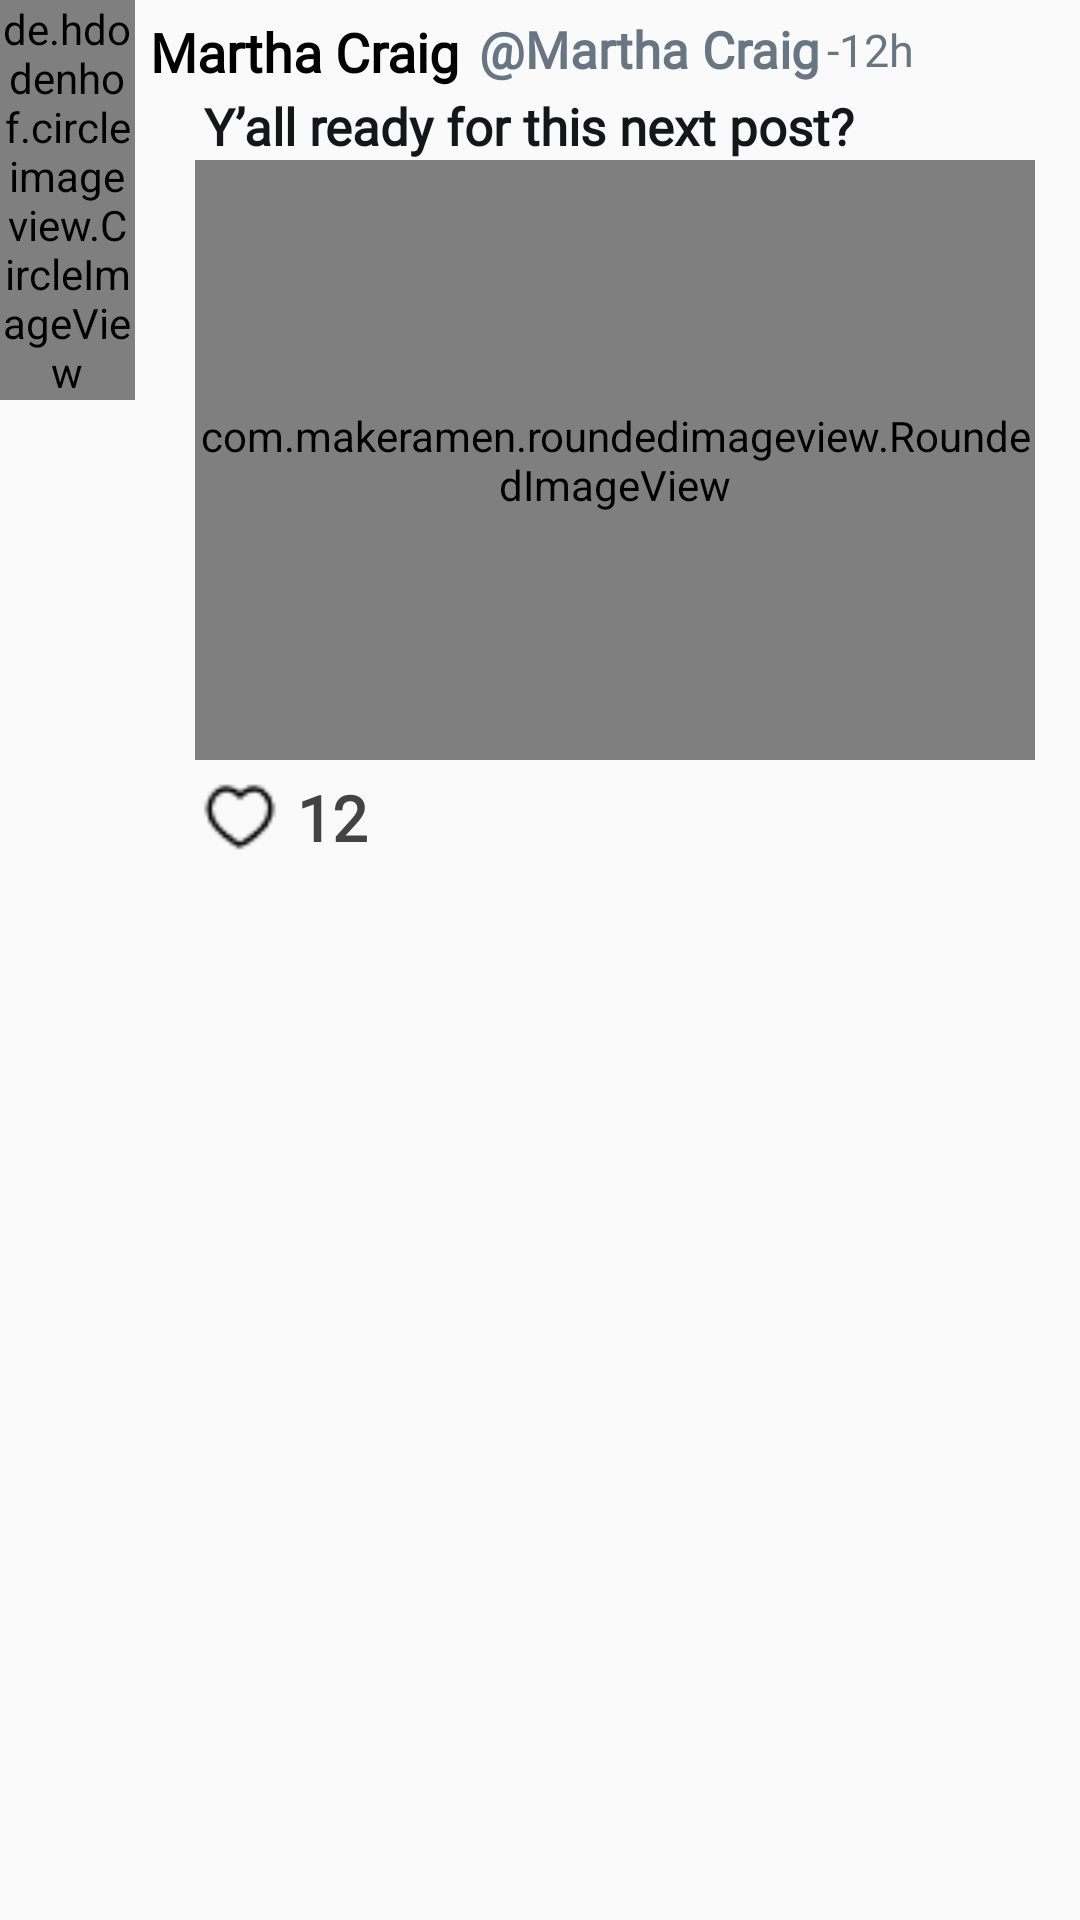

Write the Android layout XML for this screen, with the resource values it uses.
<!-- AndroidManifest.xml: application theme Theme.AppTwitter -->
<!-- res/layout/custom_post.xml -->
<?xml version="1.0" encoding="utf-8"?>
<androidx.constraintlayout.widget.ConstraintLayout xmlns:android="http://schemas.android.com/apk/res/android"
    xmlns:app="http://schemas.android.com/apk/res-auto"
    xmlns:tools="http://schemas.android.com/tools"
    android:layout_width="wrap_content"
    android:layout_height="wrap_content">

    <de.hdodenhof.circleimageview.CircleImageView
        android:id="@+id/twitterblue_image"
        android:layout_width="45dp"
        android:layout_height="0dp"

        android:layout_marginEnd="16dp"
        android:src="@drawable/profile"
        app:civ_border_color="#FFFFFF"
        app:civ_border_width="1dp"
        app:layout_constraintStart_toStartOf="parent"
        app:layout_constraintTop_toTopOf="parent"
        tools:ignore="MissingConstraints" />

    <TextView
        android:id="@+id/time"
        android:layout_width="wrap_content"
        android:layout_height="wrap_content"
        android:layout_marginStart="2dp"
        android:fontFamily="@font/quicksandregular"
        android:text="-12h"
        android:textColor="#687684"
        android:textSize="15sp"

        app:layout_constraintBottom_toBottomOf="@+id/usesname"
        app:layout_constraintStart_toEndOf="@+id/usesname"
        app:layout_constraintTop_toTopOf="@+id/usesname" />

    <TextView
        android:id="@+id/name"
        android:layout_width="wrap_content"
        android:layout_height="wrap_content"
        android:layout_marginStart="5dp"
        android:layout_marginTop="5dp"
        android:fontFamily="@font/poppinsblack"
        android:text="Martha Craig "
        android:textColor="@color/black"
        android:textSize="18sp"
        android:textStyle="bold"
        app:layout_constraintStart_toEndOf="@+id/twitterblue_image"
        app:layout_constraintTop_toTopOf="@+id/twitterblue_image" />

    <TextView
        android:id="@+id/usesname"
        android:layout_width="wrap_content"
        android:layout_height="wrap_content"
        android:layout_marginStart="2dp"
        android:fontFamily="@font/quicksandregular"
        android:text="@string/martha_craig"
        android:textColor="#687684"
        android:textSize="17sp"
        android:textStyle="bold"
        app:layout_constraintBottom_toBottomOf="@+id/name"
        app:layout_constraintStart_toEndOf="@+id/name"
        app:layout_constraintTop_toTopOf="@+id/name"
        app:layout_constraintVertical_bias="0.0" />

    <TextView
        android:id="@+id/textbody"
        android:layout_width="0dp"
        android:layout_height="wrap_content"
        android:layout_marginStart="3dp"
        android:layout_marginTop="3dp"
        android:layout_marginEnd="3dp"
        android:fontFamily="@font/poppinsregular"
        android:text="Y’all ready for this next post?"
        android:textColor="#141619"
        android:textSize="17sp"
        android:textStyle="bold"

        app:layout_constraintEnd_toEndOf="parent"
        app:layout_constraintStart_toStartOf="@+id/imageView3"
        app:layout_constraintTop_toBottomOf="@+id/usesname" />


    <com.makeramen.roundedimageview.RoundedImageView
        android:id="@+id/imageView3"
        android:layout_width="280dp"
        android:layout_height="200dp"

        android:scaleType="fitXY"
        android:src="@drawable/body2"
        app:layout_constraintEnd_toEndOf="parent"
        app:layout_constraintStart_toStartOf="@+id/name"
        app:layout_constraintTop_toBottomOf="@+id/textbody"
        app:riv_corner_radius="20dp" />

    <ImageView
        android:id="@+id/imageheart"
        android:layout_width="28dp"
        android:layout_height="28dp"
        android:layout_marginStart="1dp"
        android:layout_marginTop="5dp"
        android:src="@drawable/likepost"
        app:layout_constraintStart_toStartOf="@+id/imageView3"
        app:layout_constraintTop_toBottomOf="@+id/imageView3" />

    <TextView
        android:id="@+id/textLikeNumber"
        android:layout_width="wrap_content"
        android:layout_height="wrap_content"
        android:layout_marginStart="5dp"
        android:fontFamily="@font/poppinsregular"
        android:text="12"
        android:textColor="#434343"
        android:textSize="21sp"
        android:textStyle="bold"
        app:layout_constraintBottom_toBottomOf="@+id/imageheart"
        app:layout_constraintStart_toEndOf="@+id/imageheart"
        app:layout_constraintTop_toTopOf="@+id/imageheart" />











</androidx.constraintlayout.widget.ConstraintLayout>
<!-- resources referenced by this layout -->
<resources>
  <color name="black">#FF000000</color>
  <!-- drawable body2: png bitmap (drawable, 71322 bytes) -->
  <!-- drawable likepost: png bitmap (drawable, 376 bytes) -->
  <!-- drawable profile: png bitmap (drawable, 2892 bytes) -->
  <!-- drawable share: png bitmap (drawable, 347 bytes) -->
  <string name="martha_craig">\@Martha Craig</string>
  <style name="Theme.AppTwitter" parent="Base.Theme.AppTwitter" />
  <style name="Base.Theme.AppTwitter" parent="Theme.AppCompat.DayNight.NoActionBar">
  
              
              <item name="colorPrimary">#4C9EEB</item>
              <item name="colorPrimaryVariant">#000000</item>
              <item name="colorOnPrimary">@color/white</item>
              
              <item name="colorSecondary">@color/teal_200</item>
              <item name="colorSecondaryVariant">@color/teal_700</item>
              <item name="colorOnSecondary">@color/black</item>
              
              <item name="android:statusBarColor">?attr/colorPrimaryVariant</item>
              
  
      </style>
  <color name="white">#FFFFFFFF</color>
  <color name="teal_200">#FF03DAC5</color>
  <color name="teal_700">#FF018786</color>
</resources>
